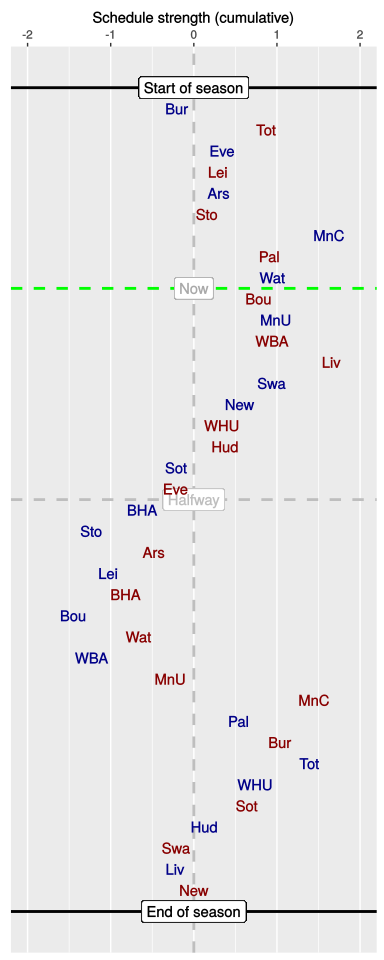

Values plotted in this chart, from the file beside it:
, HA, vs, played, sched, cumulative
1, H, Bur, 1, -0.2, -0.2
2, A, Tot, 1, 1.07, 0.87
3, H, Eve, 1, -0.54, 0.34
4, A, Lei, 1, -0.05, 0.29
5, H, Ars, 1, 0.01, 0.3
6, A, Sto, 1, -0.14, 0.16
7, H, MnC, 1, 1.47, 1.63
8, A, Pal, 1, -0.72, 0.91
9, H, Wat, 1, 0.04, 0.95
10, A, Bou, 0, -0.16, 0.78
11, H, MnU, 0, 0.21, 0.99
12, A, WBA, 0, -0.06, 0.94
13, A, Liv, 0, 0.72, 1.66
14, H, Swa, 0, -0.72, 0.94
15, H, New, 0, -0.39, 0.55
16, A, WHU, 0, -0.21, 0.34
17, A, Hud, 0, 0.03, 0.38
18, H, Sot, 0, -0.59, -0.21
19, A, Eve, 0, -0.01, -0.22
20, H, BHA, 0, -0.4, -0.62
21, H, Sto, 0, -0.61, -1.23
22, A, Ars, 0, 0.75, -0.48
23, H, Lei, 0, -0.56, -1.03
24, A, BHA, 0, 0.21, -0.82
25, H, Bou, 0, -0.62, -1.45
26, A, Wat, 0, 0.78, -0.66
27, H, WBA, 0, -0.56, -1.23
28, A, MnU, 0, 0.95, -0.28
29, A, MnC, 0, 1.72, 1.45
30, H, Pal, 0, -0.91, 0.54
31, A, Bur, 0, 0.5, 1.04
32, H, Tot, 0, 0.35, 1.39
33, H, WHU, 0, -0.64, 0.74
34, A, Sot, 0, -0.1, 0.64
35, H, Hud, 0, -0.51, 0.13
36, A, Swa, 0, -0.34, -0.21
37, H, Liv, 0, -0.02, -0.22
38, A, New, 0, 0.22, 0
